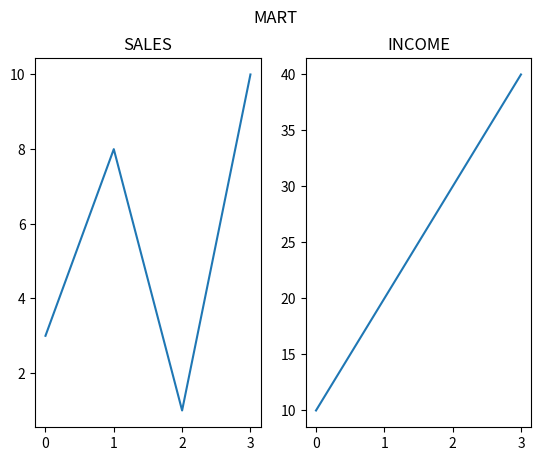

Recreate this plot in Python.
# Most of the matplotlib utilities lie under pyplot submodule

import matplotlib.pyplot as plt
import numpy as np

# with subplot(<number-of-rows>, <number of columns>, <plot-seq>), can draw multiple plots in one figure

# plot1
x = np.array([0,1,2,3])
y = np.array([3,8,1,10])

plt.subplot(1,2,1)
plt.plot(x,y)
plt.title("SALES")

# plot2
x = np.array([0,1,2,3])
y = np.array([10, 20, 30, 40])

plt.subplot(1,2,2)
plt.plot(x,y)
plt.title("INCOME")

plt.suptitle("MART")
plt.show()

